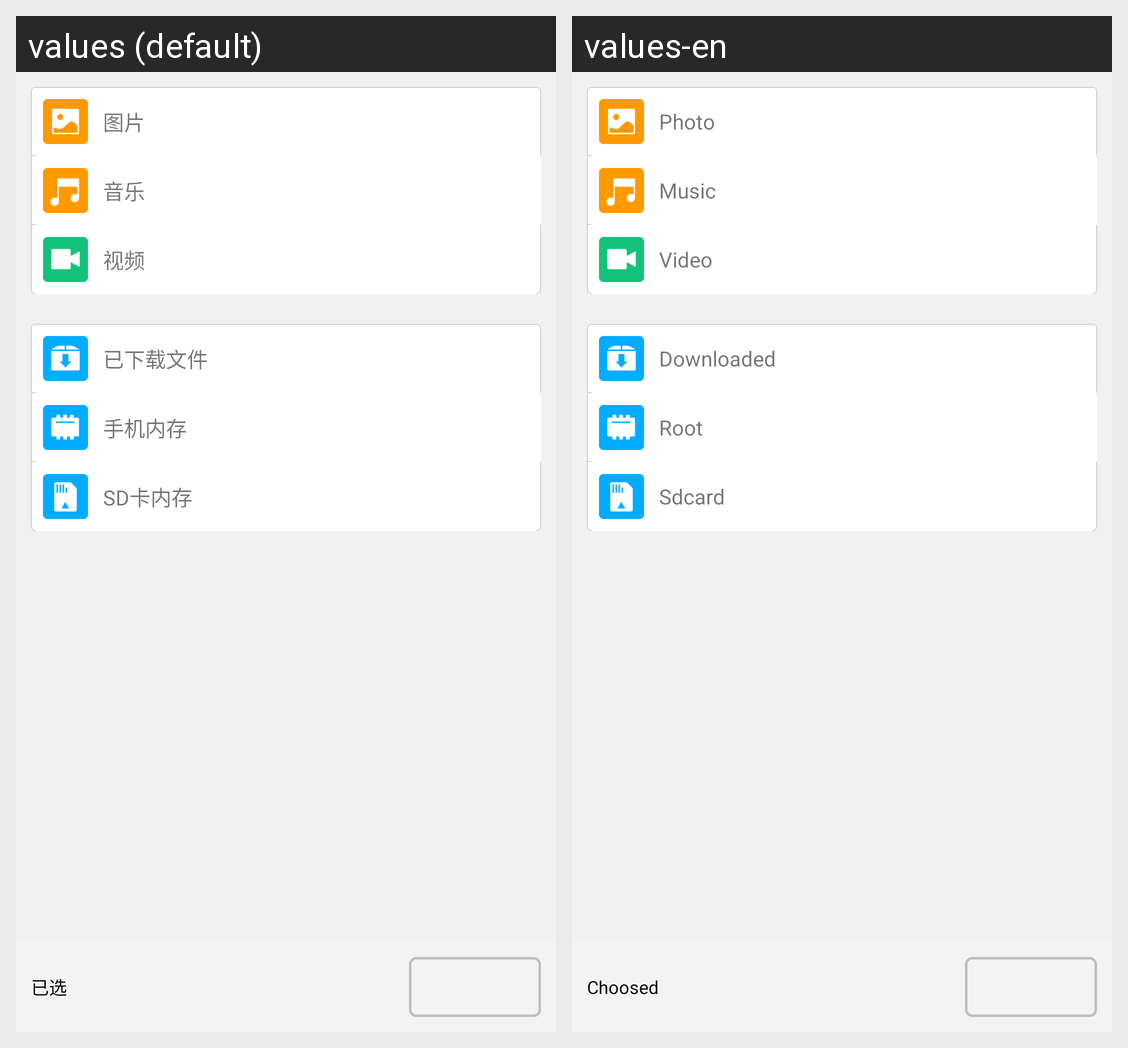

Translations of the strings shown on this Android screen, per locale in the grid:
Android screen res/layout/localefile_main.xml rendered under 2 locales, left to right: values (default), values-en. Device: Nexus 5 (rendered at 1080×1920; each locale shown at half size, 540×960, under a caption strip naming it); theme AppTheme.
Strings drawn on this screen, with the default value and each locale's value (text and hints the layout hard-codes, and strings that could not be matched under every locale, appear in the picture but are not listed):

bxfile_image
  values: 图片
  values-en: Photo

bxfile_music
  values: 音乐
  values-en: Music

bxfile_video
  values: 视频
  values-en: Video

bxfile_download
  values: 已下载文件
  values-en: Downloaded

bxfile_ram
  values: 手机内存
  values-en: Root

bxfile_sdcard
  values: SD卡内存
  values-en: Sdcard

bxfile_choosed
  values: 已选
  values-en: Choosed
